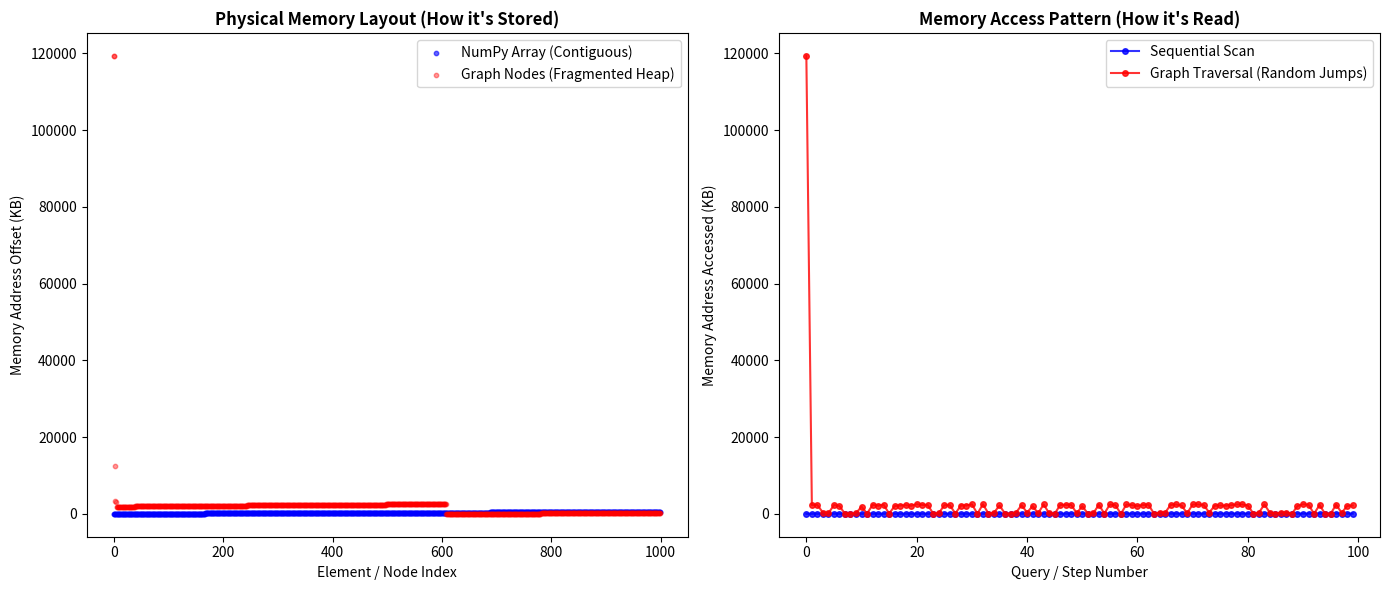

This chart was generated by the following Python code:
import numpy as np
import matplotlib.pyplot as plt
import random

def main():
    print("Capturing Real Memory Addresses...")
    
    num_elements = 1000
    dim = 128
    
    # --- 1. Sequential Storage Layout (NumPy Array) ---
    # Creates a single, contiguous block of memory for 1,000 vectors
    array = np.zeros((num_elements, dim), dtype=np.float32)
    
    # Get the raw base memory address of the C-array inside NumPy
    base_address = array.__array_interface__['data'][0]
    stride = array.strides[0] # Exact number of bytes to jump to the next row (128 floats * 4 bytes = 512 bytes)
    
    # Extract exact physical memory addresses
    seq_addresses = [base_address + i * stride for i in range(num_elements)]
    
    
    # --- 2. Random/Dynamic Storage Layout (Graph / Heap Objects) ---
    # Simulates how a dynamic graph like HNSW allocates nodes over time.
    class GraphNode:
        def __init__(self, node_id):
            self.id = node_id
            self.vector = [0.0] * 128

    nodes = []
    # Real-world heaps get fragmented. We allocate lists randomly to mimic 
    # other parts of the program claiming memory in between our graph nodes.
    junk = []
    for i in range(num_elements):
        nodes.append(GraphNode(i))
        # Random background allocations that fragment the standard Python heap
        for _ in range(random.randint(0, 5)):
            junk.append([0.0] * random.randint(10, 50))
            
    # In CPython, id(object) returns the exact physical RAM address
    graph_addresses = [id(node) for node in nodes]
    
    
    # --- Normalize Addresses to KB offset (So we can compare them visually) ---
    # We subtract the lowest address from each dataset so they start at 0
    seq_min = min(seq_addresses)
    norm_seq_kb = [(addr - seq_min) / 1024 for addr in seq_addresses]
    
    graph_min = min(graph_addresses)
    norm_graph_kb = [(addr - graph_min) / 1024 for addr in graph_addresses]
    
    
    # --- Plotting 1: How Data is Stored ---
    fig, (ax1, ax2) = plt.subplots(1, 2, figsize=(14, 6))
    
    ax1.set_title("Physical Memory Layout (How it's Stored)", fontweight='bold')
    ax1.scatter(range(num_elements), norm_seq_kb, color='blue', alpha=0.6, s=10, label='NumPy Array (Contiguous)')
    ax1.scatter(range(num_elements), norm_graph_kb, color='red', alpha=0.4, s=10, label='Graph Nodes (Fragmented Heap)')
    ax1.set_xlabel("Element / Node Index")
    ax1.set_ylabel("Memory Address Offset (KB)")
    ax1.legend()

    
    # --- Plotting 2: How Data is Accessed (The Latency Cause) ---
    ax2.set_title("Memory Access Pattern (How it's Read)", fontweight='bold')
    
    # Simulate a Sequential Read (NumPy Scan)
    seq_read_addrs = [norm_seq_kb[i] for i in range(100)]
    ax2.plot(range(100), seq_read_addrs, 'bo-', alpha=0.8, markersize=4, label='Sequential Scan')
    
    # Simulate a Graph Traversal (Jumping to random neighbors)
    rand_read_addrs = []
    curr = 0
    for _ in range(100):
        rand_read_addrs.append(norm_graph_kb[curr])
        curr = random.randint(0, num_elements - 1)
        
    ax2.plot(range(100), rand_read_addrs, 'ro-', alpha=0.8, markersize=4, lw=1.5, label='Graph Traversal (Random Jumps)')
    
    ax2.set_xlabel("Query / Step Number")
    ax2.set_ylabel("Memory Address Accessed (KB)")
    ax2.legend()
    
    plt.tight_layout()
    plt.savefig("memory_layout_visualization.png", dpi=300)
    print("✅ Graph saved successfully to: memory_layout_visualization.png")

if __name__ == "__main__":
    main()
